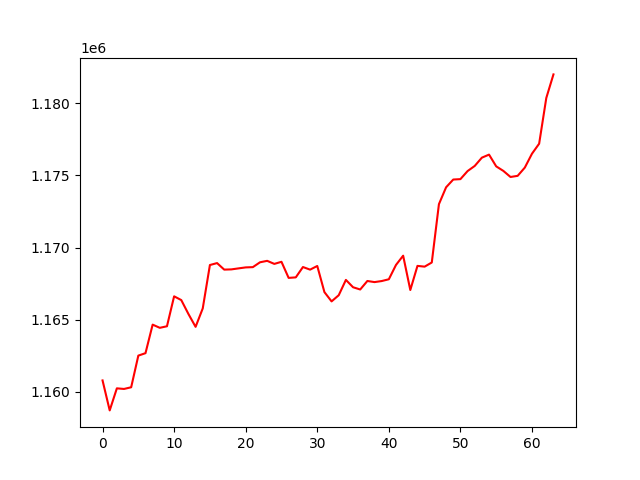

The data file committed next to this chart (first rows):
, 0
0, 1160796
1, 1158720
2, 1160248
3, 1160206
4, 1160322
5, 1162514
6, 1162683
7, 1164660
8, 1164439
9, 1164547
10, 1166621
11, 1166360
12, 1165397
13, 1164506
14, 1165783
15, 1168788
16, 1168922
17, 1168470
18, 1168485
19, 1168555
20, 1168623
21, 1168641
22, 1168977
23, 1169077
24, 1168866
25, 1169011
26, 1167897
27, 1167933
28, 1168648
29, 1168468
30, 1168721
31, 1166912
32, 1166269
33, 1166697
34, 1167757
35, 1167249
36, 1167093
37, 1167682
38, 1167605
39, 1167678
40, 1167802
41, 1168793
42, 1169434
43, 1167057
44, 1168728
45, 1168675
46, 1168962
47, 1173004
48, 1174171
49, 1174708
50, 1174735
51, 1175293
52, 1175649
53, 1176223
54, 1176433
55, 1175620
56, 1175305
57, 1174884
58, 1174964
59, 1175536
... 4 more rows
